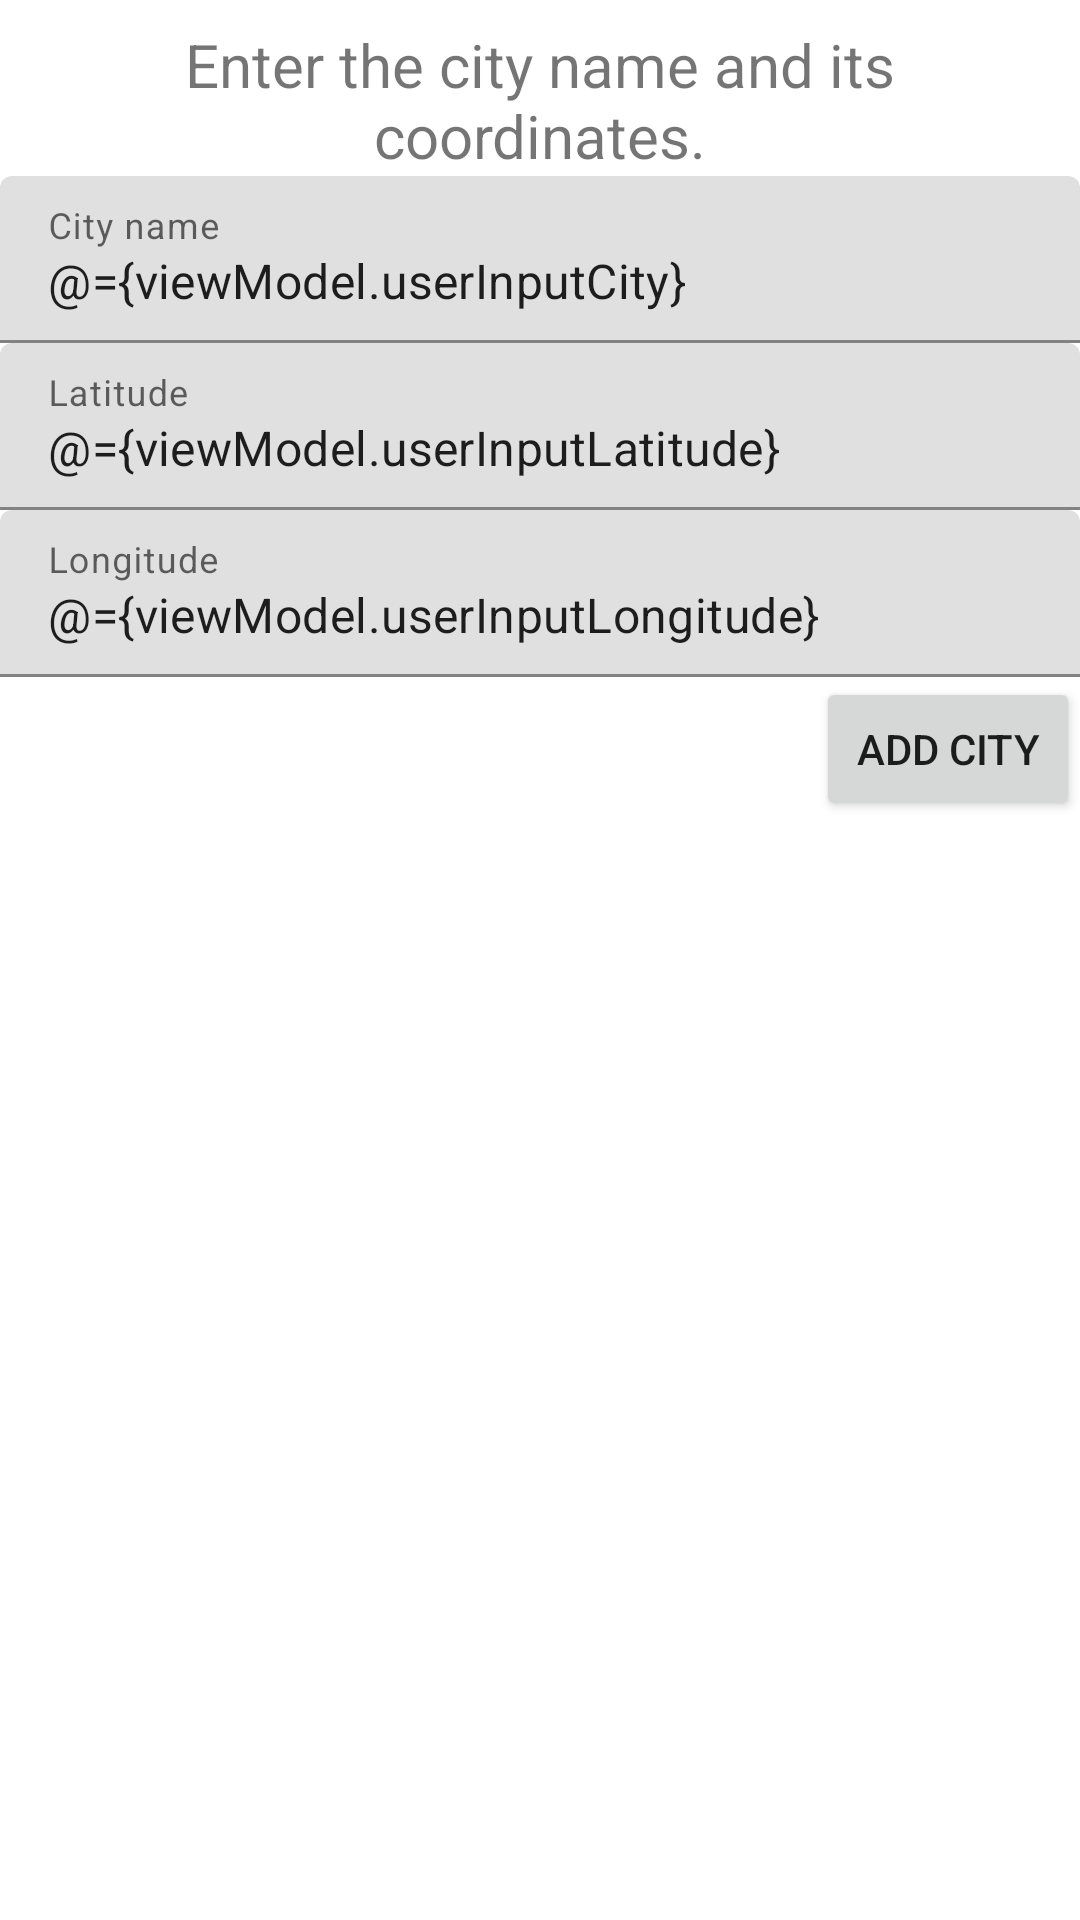

The Android layout XML behind this screen, and the referenced resources:
<!-- AndroidManifest.xml: application theme Theme.WeatherCheck2000 -->
<!-- res/layout/fragment_dashboard.xml -->
<?xml version="1.0" encoding="utf-8"?>
<layout xmlns:android="http://schemas.android.com/apk/res/android"
    xmlns:app="http://schemas.android.com/apk/res-auto"
    xmlns:tools="http://schemas.android.com/tools">

    <data>
        <variable
            name="dashboardFragment"
            type="com.example.weathercheck2000.ui.dashboard.DashboardFragment" />
        <variable
            name="viewModel"
            type="com.example.weathercheck2000.viewModels.CitiesViewModel" />
    </data>

    <androidx.constraintlayout.widget.ConstraintLayout
        android:layout_width="match_parent"
        android:layout_height="match_parent"
        tools:context=".ui.dashboard.DashboardFragment">

        <TextView
            android:id="@+id/text_dashboard"
            android:layout_width="match_parent"
            android:layout_height="wrap_content"
            android:layout_marginStart="8dp"
            android:layout_marginTop="8dp"
            android:layout_marginEnd="8dp"
            android:textAlignment="center"
            android:textSize="20sp"
            app:layout_constraintEnd_toEndOf="parent"
            app:layout_constraintStart_toStartOf="parent"
            app:layout_constraintTop_toTopOf="parent"
            android:text="@string/add_city_hint"/>

        <com.google.android.material.textfield.TextInputLayout
            android:id="@+id/city_name_input"
            android:layout_width="match_parent"
            android:layout_height="wrap_content"
            app:layout_constraintEnd_toEndOf="parent"
            app:layout_constraintStart_toStartOf="parent"
            app:layout_constraintTop_toBottomOf="@+id/text_dashboard">

            <com.google.android.material.textfield.TextInputEditText
                android:layout_width="match_parent"
                android:layout_height="wrap_content"
                android:hint="City name"
                android:text="@={viewModel.userInputCity}" />

        </com.google.android.material.textfield.TextInputLayout>

        <com.google.android.material.textfield.TextInputLayout
            android:id="@+id/city_latitude_input"
            android:layout_width="match_parent"
            android:layout_height="wrap_content"
            app:layout_constraintEnd_toEndOf="parent"
            app:layout_constraintStart_toStartOf="parent"
            app:layout_constraintTop_toBottomOf="@+id/city_name_input">

            <com.google.android.material.textfield.TextInputEditText
                android:layout_width="match_parent"
                android:layout_height="wrap_content"
                android:hint="Latitude"
                android:digits="0,1,2,3,4,5,6,7,8,9,-,."
                android:inputType = "numberDecimal"
                android:text="@={viewModel.userInputLatitude}"/>

        </com.google.android.material.textfield.TextInputLayout>

        <com.google.android.material.textfield.TextInputLayout
            android:id="@+id/city_longitude_input"
            android:layout_width="match_parent"
            android:layout_height="wrap_content"
            app:layout_constraintEnd_toEndOf="parent"
            app:layout_constraintStart_toStartOf="parent"
            app:layout_constraintTop_toBottomOf="@+id/city_latitude_input">

            <com.google.android.material.textfield.TextInputEditText
                android:layout_width="match_parent"
                android:layout_height="wrap_content"
                android:hint="Longitude"
                android:inputType = "numberDecimal"
                android:digits="0,1,2,3,4,5,6,7,8,9,-,."
                android:text="@={viewModel.userInputLongitude}"/>

        </com.google.android.material.textfield.TextInputLayout>

        <Button
            android:id="@+id/add_city_button"
            android:layout_width="wrap_content"
            android:layout_height="wrap_content"
            android:text="Add city"
            android:onClick="@{() -> dashboardFragment.clickInsertNewCity()}"
            app:layout_constraintEnd_toEndOf="parent"
            app:layout_constraintTop_toBottomOf="@+id/city_longitude_input" />
    </androidx.constraintlayout.widget.ConstraintLayout>
</layout>
<!-- resources referenced by this layout -->
<resources>
  <string name="add_city_hint">Enter the city name and its coordinates.</string>
  <style name="Theme.WeatherCheck2000" parent="Theme.MaterialComponents.DayNight.DarkActionBar">
          
          <item name="colorPrimary">@color/purple_500</item>
          <item name="colorPrimaryVariant">@color/purple_700</item>
          <item name="colorOnPrimary">@color/white</item>
          
          <item name="colorSecondary">@color/teal_200</item>
          <item name="colorSecondaryVariant">@color/teal_700</item>
          <item name="colorOnSecondary">@color/black</item>
          
          <item name="android:statusBarColor" tools:targetApi="l">?attr/colorPrimaryVariant</item>
          
      </style>
  <!-- not gathered from this repository: default colours our renderer supplied (Android Studio template values) -->
  <color name="purple_500">#FF6200EE</color>
  <color name="purple_700">#FF3700B3</color>
  <color name="teal_200">#FF03DAC5</color>
  <color name="teal_700">#FF018786</color>
  <color name="black">#FF000000</color>
  <color name="white">#FFFFFFFF</color>
</resources>
